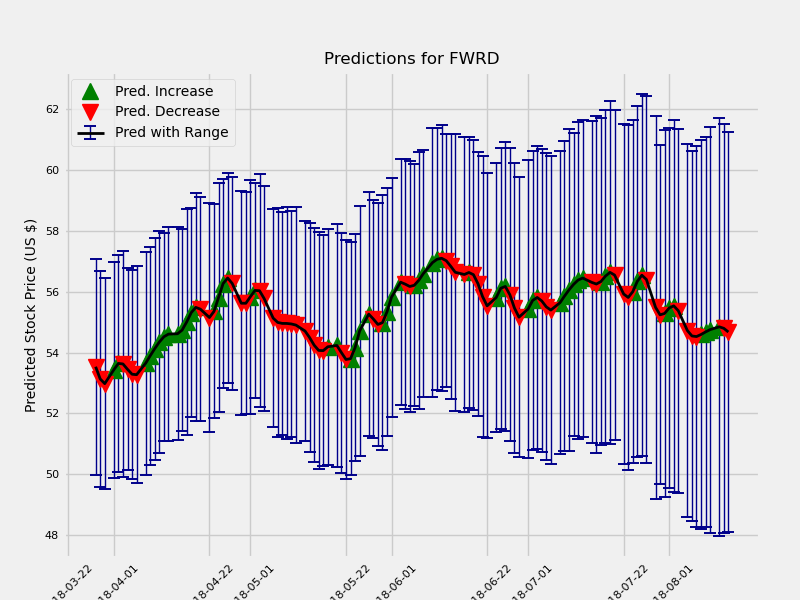

Source data for this figure (header and first rows):
	Date	estimate	change	upper	lower
1	2018-03-28	53.53	-0.3838	55.26	51.7
2	2018-03-29	53.13	-0.4006	54.88	51.32
3	2018-03-30	52.98	-0.1552	54.71	51.24
5	2018-04-01	53.43	0.4577	55.24	51.67
6	2018-04-02	53.64	0.2069	55.34	51.76
7	2018-04-03	53.62	-0.01667	55.55	51.84
8	2018-04-04	53.45	-0.1762	55.07	51.74
9	2018-04-05	53.29	-0.1625	54.85	51.41
10	2018-04-06	53.27	-0.01462	55.09	51.51
12	2018-04-08	53.65	0.379	55.5	51.83
13	2018-04-09	53.9	0.2467	55.63	52.04
14	2018-04-10	54.13	0.2344	55.89	52.24
15	2018-04-11	54.35	0.2167	56.1	52.44
16	2018-04-12	54.52	0.1718	56.15	52.72
17	2018-04-13	54.61	0.08645	56.28	52.76
19	2018-04-15	54.62	0.01238	56.41	52.9
20	2018-04-16	54.74	0.1206	56.49	53.18
21	2018-04-17	55.01	0.2668	56.83	53.1
22	2018-04-18	55.31	0.3077	56.89	53.46
23	2018-04-19	55.49	0.172	57.5	53.75
24	2018-04-20	55.43	-0.05716	57.2	53.53
26	2018-04-22	55.15	-0.2756	57.02	53.27
27	2018-04-23	55.35	0.2013	57.08	53.56
28	2018-04-24	55.81	0.4551	57.69	53.93
29	2018-04-25	56.27	0.4593	58.16	54.71
30	2018-04-26	56.45	0.1845	58.13	54.69
31	2018-04-27	56.27	-0.1793	58.05	54.54
33	2018-04-29	55.62	-0.6505	57.42	53.73
34	2018-04-30	55.62	-0.001387	57.33	53.68
35	2018-05-01	55.84	0.2161	57.73	53.88
36	2018-05-02	56.04	0.2055	57.76	54.22
37	2018-05-03	56.03	-0.009167	57.92	54.08
38	2018-05-04	55.78	-0.253	57.64	53.95
40	2018-05-06	55.13	-0.6482	56.94	53.35
41	2018-05-07	54.99	-0.1425	56.85	53.08
42	2018-05-08	54.96	-0.03209	56.82	53.15
43	2018-05-09	54.96	-0.001389	56.88	53.06
44	2018-05-10	54.94	-0.01673	56.87	53.15
45	2018-05-11	54.9	-0.03712	56.83	52.95
47	2018-05-13	54.71	-0.1956	56.42	52.79
48	2018-05-14	54.49	-0.2144	56.26	52.5
49	2018-05-15	54.24	-0.2506	56.13	52.27
50	2018-05-16	54.07	-0.1734	55.93	52.04
51	2018-05-17	54.06	-0.006912	55.9	52.09
52	2018-05-18	54.19	0.1273	56.08	52.2
54	2018-05-20	54.23	0.04333	56.16	52.17
55	2018-05-21	54	-0.2369	55.9	51.95
56	2018-05-22	53.77	-0.2242	55.64	51.7
57	2018-05-23	53.8	0.02609	55.71	51.88
58	2018-05-24	54.16	0.365	56.02	52.28
59	2018-05-25	54.71	0.5482	56.73	52.62
61	2018-05-27	55.26	0.5528	57.23	53.2
62	2018-05-28	55.1	-0.1589	57.04	53.11
63	2018-05-29	54.92	-0.1801	56.89	52.91
64	2018-05-30	54.98	0.05682	57.03	52.84
65	2018-05-31	55.34	0.3549	57.27	53.2
66	2018-06-01	55.82	0.4854	57.71	53.78
68	2018-06-03	56.31	0.4928	58.3	54.24
69	2018-06-04	56.25	-0.06304	58.26	54.15
70	2018-06-05	56.17	-0.07815	58.26	54.14
... 60 more rows
